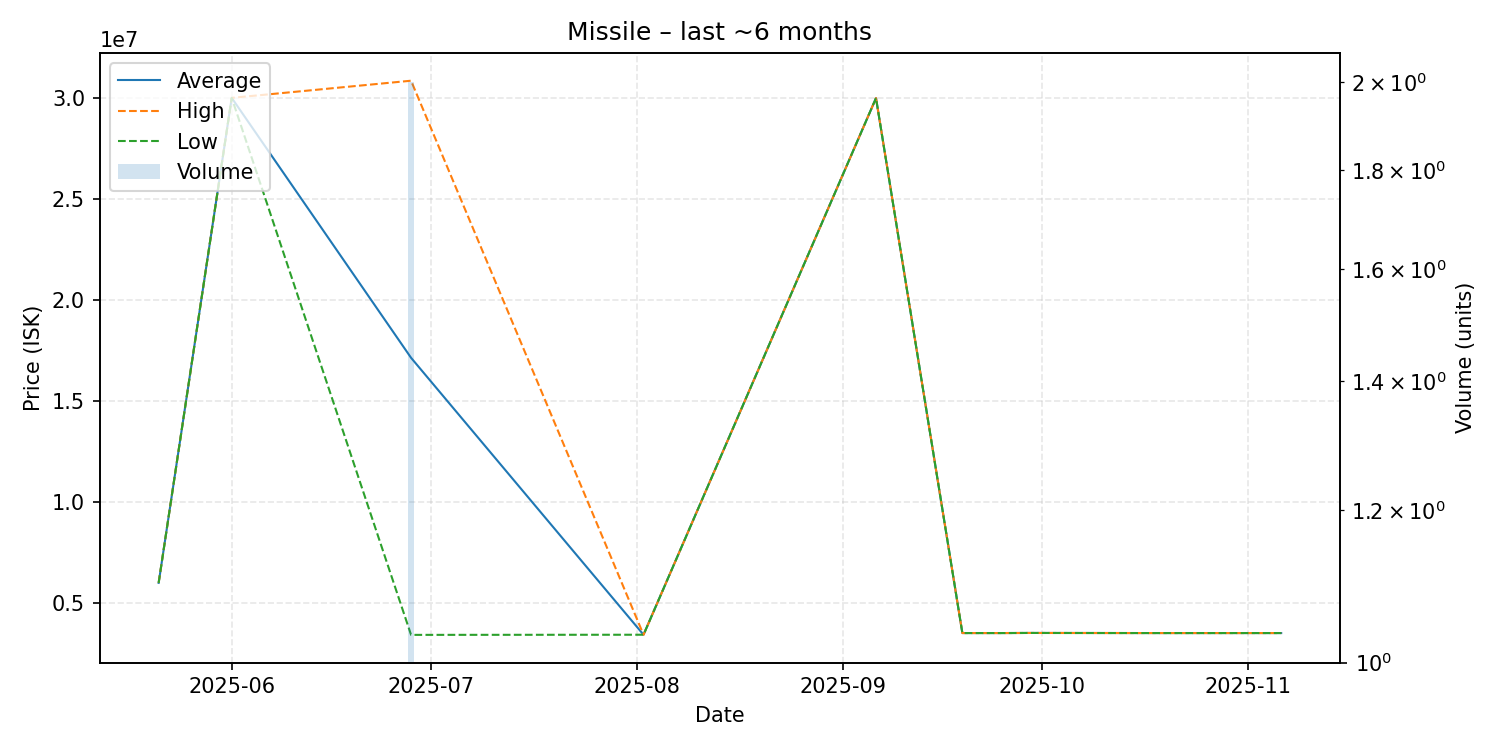

Data behind this chart, as committed beside it:
date, average, highest, lowest, order_count, volume
2025-05-21, 5990000, 5990000, 5990000, 1, 1
2025-06-01, 30000000, 30000000, 30000000, 1, 1
2025-06-28, 17132500, 30850000, 3415000, 2, 2
2025-08-02, 3422000, 3422000, 3422000, 1, 1
2025-09-06, 29990000, 29990000, 29990000, 1, 1
2025-09-19, 3505000, 3505000, 3505000, 1, 1
2025-09-25, 3505000, 3505000, 3505000, 1, 1
2025-09-29, 3510000, 3510000, 3510000, 1, 1
2025-10-18, 3505000, 3505000, 3505000, 1, 1
2025-11-06, 3505000, 3505000, 3505000, 1, 1
